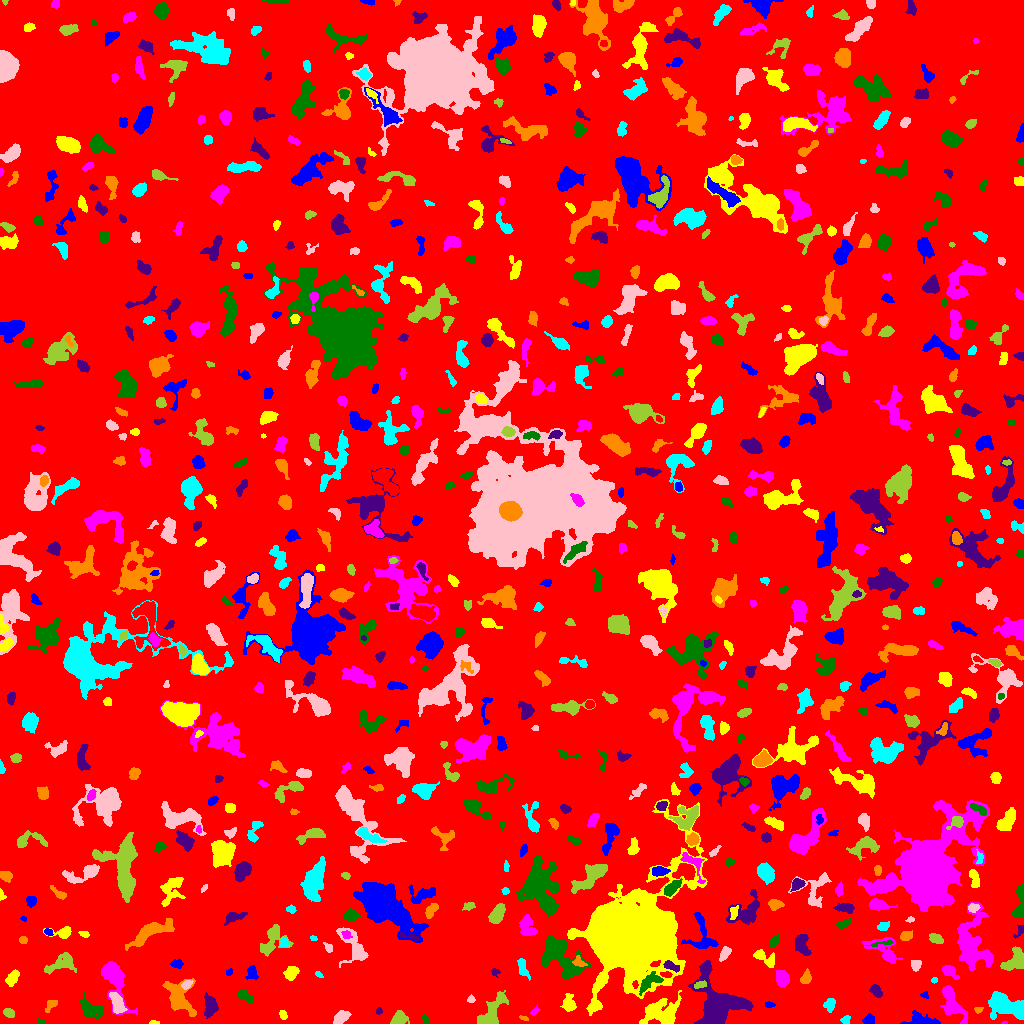

The file beside this chart, header and first rows:
ID, X, Y, A, B, theta, total_flux, mu_max, mu_median, mu_mean, R_fwhm, R_e, R10, R90, x_start, x_end, y_start, y_end, area, greylevel
0, 518.7, 504.3, 296.2, 293.6, 0.8091, 1668162, 18.0, 2.0, 2.051, 15.15, 235.8, 90.75, 385.2, 0, 1023, 0, 1023, 813439, 2.051
1, 921.6, 3.796, 8.212, 2.951, -0.1306, 828.0, 8.0, 3.0, 3.148, 5.698, 4.82, 1.871, 7.756, 900, 940, 0, 13, 263, 8.148
2, 153.9, 0.8, 2.282, 0.8499, -0.0586, 45.0, 3.0, 1.0, 1.216, 2.034, 1.596, 0.5642, 2.646, 149, 159, 0, 3, 37, 9.216
3, 1005, 0.5208, 1.593, 0.6371, 0.0699, 48.0, 5.0, 2.5, 2.667, 1.693, 1.128, 0.0, 1.954, 1001, 1007, 0, 2, 18, 8.667
4, 39.7, 2.325, 1.61, 1.26, -0.5589, 40.0, 3.0, 1.0, 1.0, 1.784, 1.693, 0.5642, 2.764, 37, 45, 0, 5, 40, 8.0
5, 717.4, 22.08, 15.48, 11.35, -0.9706, 6431, 11.0, 4.0, 4.529, 12.3, 11.64, 4.618, 18.05, 688, 753, 0, 63, 1420, 9.529
6, 524.2, 5.179, 2.537, 1.049, -0.3255, 84.0, 4.0, 2.0, 2.049, 3.038, 1.954, 0.7979, 2.932, 519, 528, 3, 8, 41, 7.049
7, 845.9, 3.566, 2.262, 1.879, 0.6791, 242.0, 7.0, 3.0, 3.361, 3.29, 2.523, 0.9772, 3.989, 840, 850, 0, 8, 72, 8.361
8, 341.1, 6.124, 4.164, 2.353, 0.6651, 672.0, 9.0, 4.0, 3.775, 4.583, 4.029, 1.596, 6.257, 333, 351, 0, 13, 178, 8.775
9, 398.9, 5.202, 3.639, 2.95, 0.4367, 698.0, 9.0, 3.0, 3.733, 4.754, 3.989, 1.596, 6.358, 390, 409, 0, 13, 187, 8.733
10, 818.1, 2.543, 2.929, 1.733, -0.3058, 184.0, 4.0, 3.0, 2.453, 4.334, 2.877, 1.128, 4.26, 813, 824, 0, 7, 75, 7.453
11, 868.7, 3.845, 2.779, 2.215, 0.4228, 258.0, 5.0, 2.0, 2.457, 3.7, 3.038, 1.262, 4.918, 862, 874, 0, 10, 105, 7.457
12, 283.2, 8.288, 2.179, 1.627, -1.245, 233.0, 9.0, 3.0, 3.377, 2.459, 2.394, 0.7979, 3.868, 279, 287, 4, 13, 69, 8.377
13, 114.1, 45.18, 11.77, 4.624, -1.213, 3368, 15.0, 4.0, 5.604, 7.527, 6.794, 2.764, 11.63, 101, 137, 9, 62, 601, 9.604
14, 425, 4.1, 2.544, 1.463, -1.23, 80.0, 3.0, 1.0, 1.311, 3.038, 2.459, 0.9772, 3.613, 421, 429, 0, 9, 61, 7.311
15, 378.4, 12.4, 1.466, 1.299, -0.0652, 40.0, 2.0, 1.0, 0.9302, 2.985, 1.693, 0.5642, 2.706, 376, 382, 9, 16, 43, 6.93
16, 978.2, 13.47, 2.006, 1.429, 0.2262, 129.0, 5.0, 2.5, 2.58, 2.821, 2.111, 0.7979, 3.192, 974, 983, 10, 16, 50, 8.58
17, 829.9, 19.03, 3.344, 2.389, 1.347, 395.0, 7.0, 3.0, 3.015, 3.909, 3.478, 1.382, 5.47, 823, 835, 11, 25, 131, 8.015
18, 117, 20.16, 5.737, 2.65, -1.156, 796.0, 7.0, 3.0, 3.262, 6.024, 4.853, 1.954, 7.421, 109, 127, 10, 31, 244, 11.26
19, 8.689, 10.62, 2.745, 2.007, -0.5563, 360.0, 7.0, 3.0, 3.673, 3.868, 3.038, 1.262, 4.754, 3, 14, 6, 15, 98, 8.673
20, 355.4, 25.37, 5.387, 4.526, 0.573, 2044, 12.0, 6.0, 5.365, 7.878, 6.308, 2.585, 9.525, 343, 367, 15, 38, 381, 9.365
21, 769.6, 18.71, 2.377, 1.499, -0.03028, 90.0, 3.0, 1.0, 1.579, 2.764, 2.326, 0.7979, 3.827, 765, 775, 16, 22, 57, 6.579
22, 662.4, 9.829, 8.441, 6.067, -0.07112, 2235, 12.0, 3.0, 3.336, 5.836, 6.864, 2.459, 11.89, 639, 681, 0, 33, 670, 8.336
23, 534.5, 12.41, 2.895, 1.387, 0.783, 85.0, 3.0, 1.0, 1.441, 2.821, 2.394, 0.7979, 3.785, 530, 540, 8, 19, 59, 6.441
24, 88.73, 14.87, 6.324, 3.66, -0.7436, 704.0, 6.0, 2.0, 2.18, 6.05, 5.14, 1.954, 8.649, 80, 103, 3, 31, 323, 7.18
25, 210, 17.16, 5.076, 2.96, -1.566, 752.0, 7.0, 3.0, 3.008, 5.412, 4.687, 1.871, 7.506, 204, 218, 5, 31, 250, 8.008
26, 51.17, 18.79, 3.813, 1.961, 0.7932, 155.0, 3.0, 1.0, 1.476, 3.827, 2.985, 1.262, 4.82, 45, 57, 11, 23, 105, 7.476
27, 1007, 16.98, 10.28, 4.976, -0.3195, 4237, 13.0, 6.0, 6.352, 10.05, 8.137, 3.192, 12.5, 988, 1023, 4, 32, 667, 10.35
28, 471, 24.41, 1.838, 1.794, 1.405, 99.0, 4.0, 2.0, 1.833, 3.141, 2.326, 0.7979, 3.7, 467, 475, 21, 29, 54, 6.833
29, 491.6, 11.44, 10.85, 4.418, 0.967, 1755, 8.0, 4.0, 3.824, 8.795, 7.024, 2.706, 10.7, 477, 508, 0, 33, 459, 7.824
30, 523.4, 32.83, 4.436, 1.644, -0.726, 131.0, 4.0, 1.0, 1.272, 3.338, 2.764, 0.9772, 4.583, 516, 531, 28, 39, 103, 7.272
31, 924.8, 28.51, 1.923, 1.733, 0.06445, 82.0, 3.0, 2.0, 1.673, 2.877, 2.185, 0.7979, 3.432, 920, 928, 25, 32, 49, 7.673
32, 569.2, 19.49, 4.146, 2.986, -1.458, 408.0, 5.0, 2.0, 2.147, 4.334, 3.989, 1.596, 6.652, 560, 576, 12, 30, 190, 7.147
33, 951.3, 21, 9.445, 3.791, -1.153, 1786, 11.0, 3.0, 3.934, 6.628, 6.05, 2.394, 9.869, 940, 968, 0, 38, 454, 8.934
34, 245.1, 27.24, 4.713, 2.565, -0.654, 274.0, 4.0, 2.0, 1.734, 5.997, 4.478, 1.693, 6.283, 237, 253, 20, 34, 158, 6.734
35, 875.8, 32.81, 3.341, 2.177, -0.8959, 417.0, 7.0, 3.0, 3.258, 4.222, 3.385, 1.382, 5.382, 869, 882, 26, 39, 128, 9.258
36, 178.8, 24.99, 9.546, 5.56, -1.024, 2494, 14.0, 3.0, 4.368, 5.698, 6.887, 2.459, 11.62, 162, 196, 7, 45, 571, 8.368
37, 934.4, 43.21, 1.693, 1.365, 0.2049, 77.0, 4.0, 2.0, 2.081, 2.932, 1.954, 0.5642, 2.985, 931, 937, 40, 46, 37, 7.081
38, 186.7, 39.04, 2.363, 1.702, 0.7391, 272.0, 9.0, 2.0, 3.163, 2.821, 2.459, 0.9772, 4.107, 181, 193, 34, 43, 86, 11.16
39, 699, 38.67, 3.077, 1.468, 0.2687, 169.0, 5.0, 2.0, 2.036, 3.141, 2.585, 0.9772, 4.107, 694, 706, 35, 43, 83, 14.04
40, 729.7, 44.63, 2.479, 1.594, -1.532, 107.0, 4.0, 2.0, 1.754, 3.385, 2.459, 0.9772, 3.827, 726, 733, 40, 49, 61, 6.754
41, 251.8, 50.92, 3.414, 2.582, 1.564, 506.0, 9.0, 3.0, 3.863, 3.7, 3.432, 1.382, 5.614, 245, 258, 44, 58, 131, 7.863
42, 12.39, 45.86, 4.038, 2.247, 1.037, 513.0, 7.0, 3.0, 3.167, 4.478, 3.785, 1.493, 6.024, 5, 19, 37, 54, 162, 8.167
43, 782.2, 45.02, 3.565, 2.73, -1.474, 1027, 13.0, 4.0, 5.109, 4.72, 3.949, 1.596, 6.408, 776, 789, 37, 53, 201, 11.11
44, 650, 41.76, 7.094, 3.119, 0.5662, 577.0, 6.0, 2.0, 2.336, 5.293, 4.754, 1.693, 7.527, 639, 663, 28, 52, 247, 11.34
45, 494.9, 51.24, 2.161, 2.025, -0.7528, 195.0, 7.0, 3.0, 3.305, 2.523, 2.326, 0.7979, 3.868, 491, 500, 46, 55, 59, 7.305
46, 805.4, 44.85, 2.936, 2.233, 1.089, 349.0, 8.0, 2.0, 2.837, 3.478, 3.038, 1.128, 5.015, 800, 811, 40, 55, 123, 8.837
47, 319, 48.41, 2.043, 1.002, -0.5798, 49.0, 3.0, 1.0, 1.114, 2.257, 1.784, 0.5642, 2.764, 315, 323, 46, 52, 44, 7.114
48, 915.9, 58.19, 2.679, 2.246, 1.439, 442.0, 9.0, 4.0, 4.21, 3.949, 3.09, 1.262, 4.754, 911, 921, 52, 63, 105, 9.21
49, 1016, 63.13, 6.197, 4.293, 0.8737, 1535, 10.0, 5.0, 4.515, 7.485, 5.809, 2.257, 8.956, 1000, 1023, 53, 77, 340, 8.515
50, 850.3, 59.05, 10.57, 8.752, 0.2194, 4771, 11.0, 4.0, 4.673, 10.52, 9.69, 3.827, 15.61, 829, 872, 30, 74, 1021, 8.673
51, 229, 51.16, 1.713, 1.475, 0.7391, 88.0, 4.0, 2.0, 1.956, 2.932, 2.034, 0.7979, 3.192, 226, 232, 48, 55, 45, 6.956
52, 291.3, 50.77, 3.625, 2.829, 0.9207, 771.0, 9.0, 4.0, 4.535, 4.754, 4.029, 1.596, 6.408, 283, 299, 43, 57, 170, 8.535
53, 949.3, 52.05, 4.358, 2.459, -0.6149, 665.0, 8.0, 4.0, 4.182, 5.352, 3.909, 1.596, 6.155, 942, 959, 44, 58, 159, 8.182
54, 559.8, 67.87, 12.97, 7.179, -0.7345, 3488, 12.0, 3.0, 3.8, 7.838, 9.184, 3.338, 14.77, 541, 591, 45, 87, 918, 9.8
55, 671.1, 57.06, 4.29, 1.787, -0.4288, 468.0, 8.0, 3.5, 3.774, 4.442, 3.385, 1.382, 5.412, 663, 679, 51, 63, 124, 14.77
56, 578.9, 61.58, 3.638, 2.399, -0.6137, 222.0, 5.0, 2.0, 2.176, 3.568, 3.192, 1.262, 4.853, 572, 587, 57, 68, 102, 11.18
57, 523, 54.85, 5.679, 2.136, -1.228, 543.0, 6.0, 3.0, 3.437, 5.917, 4.146, 1.693, 6.257, 517, 530, 43, 65, 158, 7.437
58, 725, 70.17, 3.603, 2.043, 1.052, 347.0, 6.0, 3.0, 2.754, 4.687, 3.432, 1.262, 5.352, 719, 731, 62, 77, 126, 7.754
59, 61.52, 60.32, 8.601, 4.444, 0.4021, 988.0, 6.0, 3.0, 2.847, 7.818, 6.206, 2.394, 9.508, 44, 76, 49, 71, 347, 6.847
... 767 more rows
